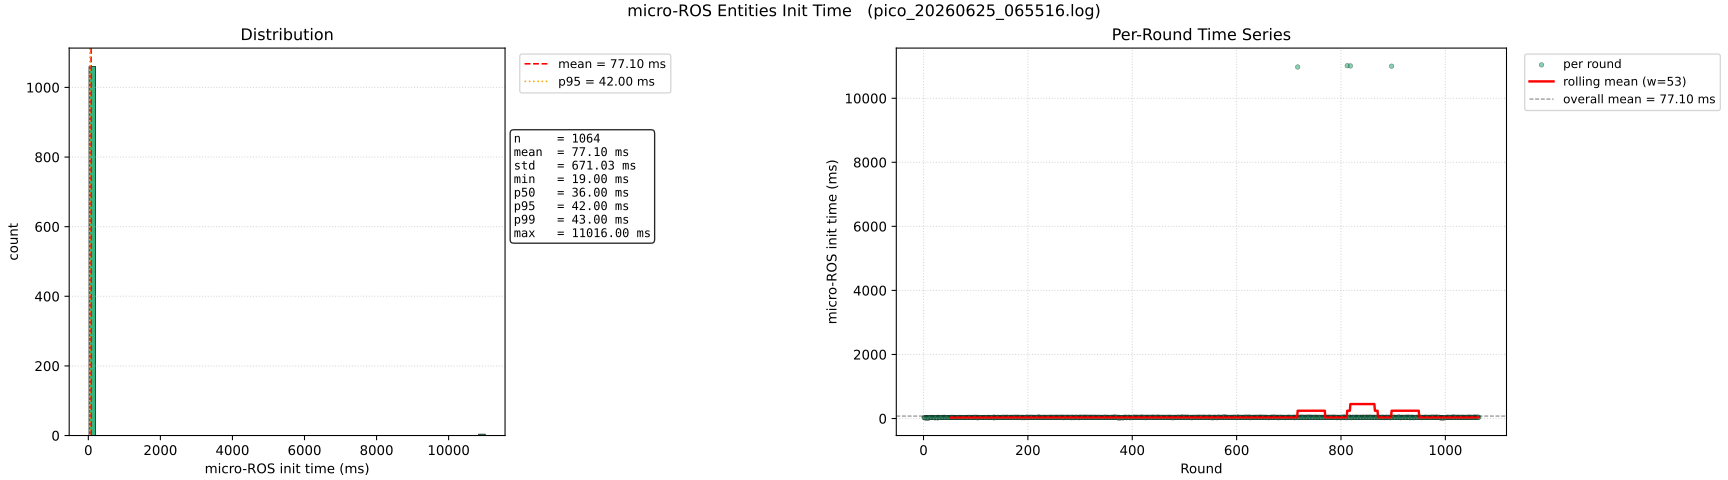

The file beside this chart, header and first rows:
round, init_time_ms
1, 28.0
2, 29.0
3, 22.0
4, 22.0
5, 23.0
6, 22.0
7, 23.0
8, 20.0
9, 23.0
10, 19.0
11, 33.0
12, 33.0
13, 35.0
14, 35.0
15, 33.0
16, 34.0
17, 33.0
18, 32.0
19, 34.0
20, 31.0
21, 32.0
22, 21.0
23, 34.0
24, 32.0
25, 33.0
26, 33.0
27, 19.0
28, 39.0
29, 32.0
30, 33.0
31, 33.0
32, 33.0
33, 32.0
34, 30.0
35, 32.0
36, 37.0
37, 33.0
38, 33.0
39, 36.0
40, 39.0
41, 32.0
42, 32.0
43, 34.0
44, 34.0
45, 32.0
46, 33.0
47, 33.0
48, 33.0
49, 34.0
50, 32.0
51, 34.0
52, 32.0
53, 33.0
54, 38.0
55, 38.0
56, 31.0
57, 36.0
58, 29.0
59, 32.0
60, 36.0
... 1,004 more rows
